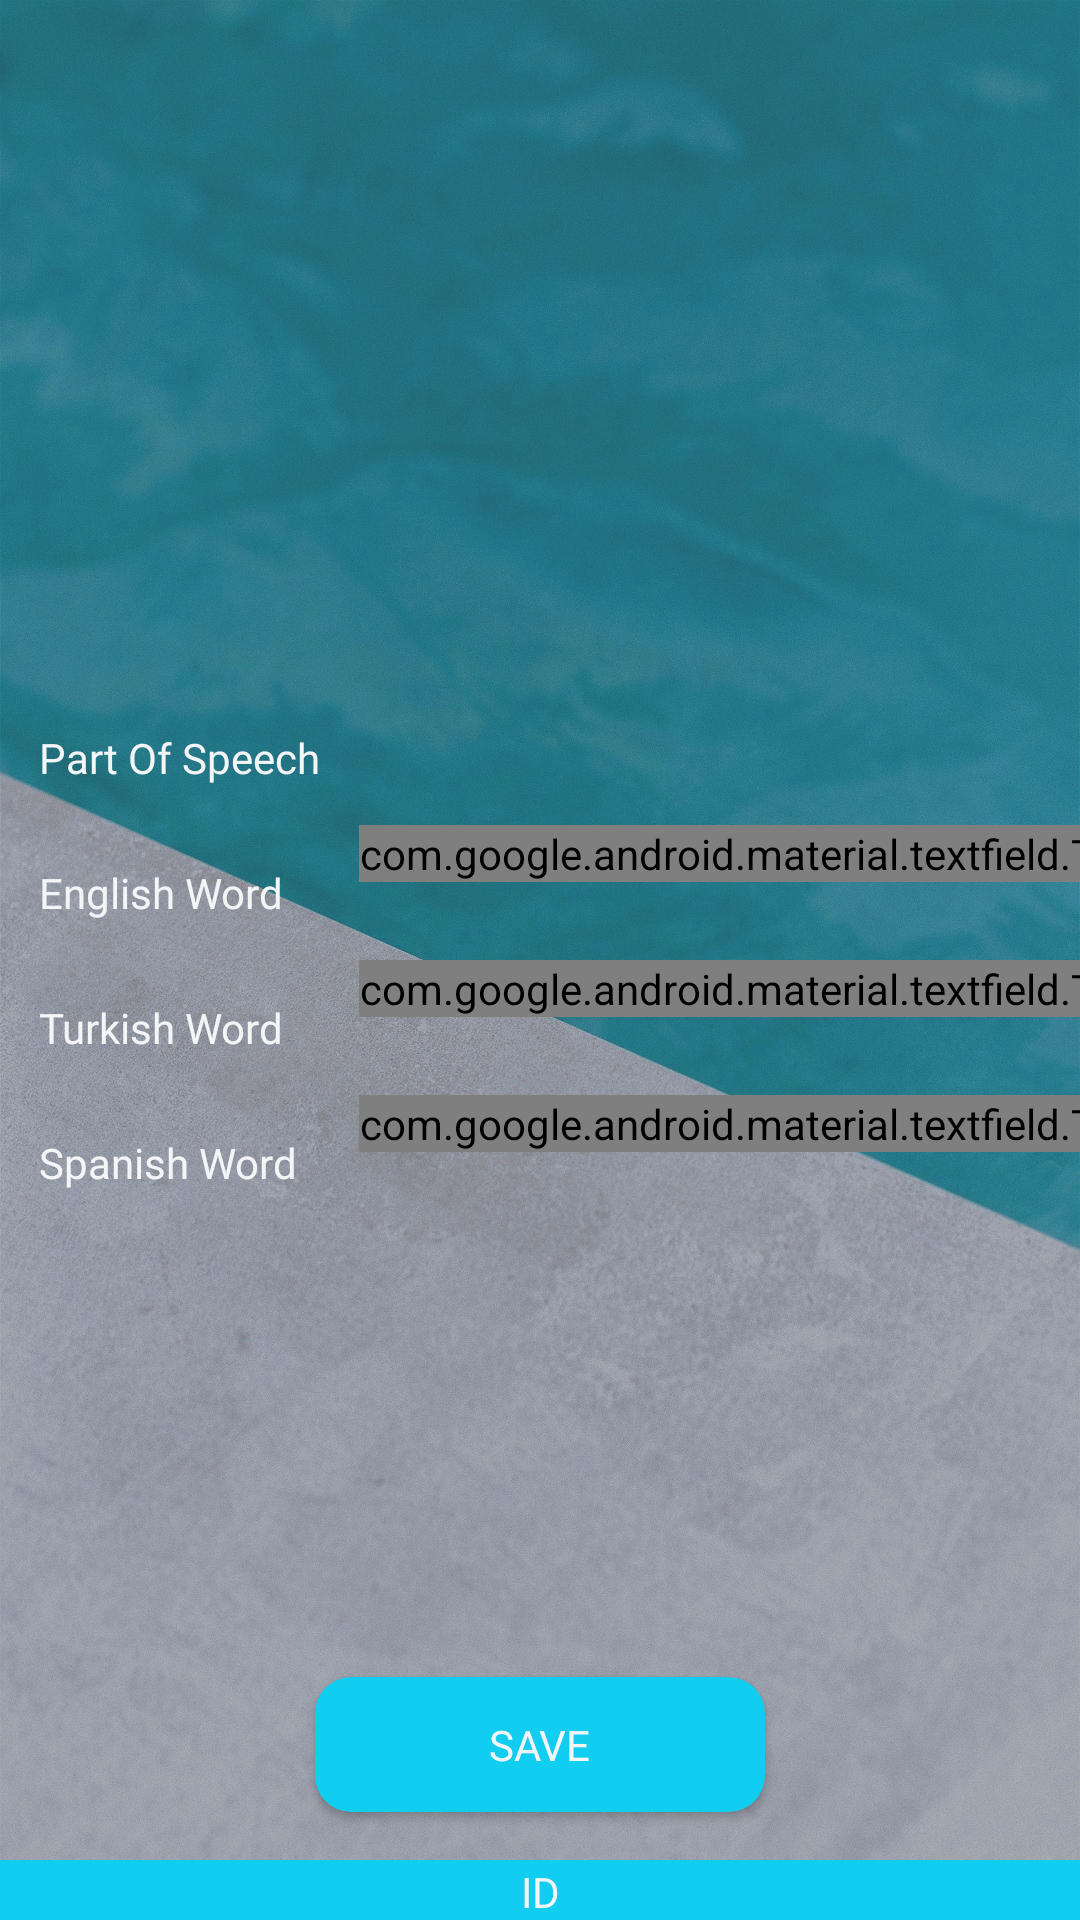

Write the Android layout XML for this screen, with the resource values it uses.
<!-- AndroidManifest.xml: application theme AppTheme -->
<!-- res/layout/activity_learn.xml -->
<?xml version="1.0" encoding="utf-8"?>
<RelativeLayout xmlns:android="http://schemas.android.com/apk/res/android"
    xmlns:app="http://schemas.android.com/apk/res-auto"
    android:layout_width="match_parent"
    android:layout_height="match_parent"
    android:orientation="vertical">

    <include layout="@layout/activity_base" />

    <TableLayout
        android:layout_width="match_parent"
        android:layout_height="wrap_content"
        android:layout_centerInParent="true"
        android:stretchColumns="1">

        <TableRow>

            <TextView
                android:id="@+id/tvPartOfSpeech"
                android:layout_width="match_parent"
                android:layout_height="wrap_content"
                android:layout_column="0"
                android:layout_gravity="center"
                android:fontFamily="@font/archivo_black"
                android:padding="13dp"
                android:text="@string/part_of_speech"
                android:textColor="@color/colorSecondary" />

            <Spinner
                android:id="@+id/spnrPartOfSpeech"
                android:layout_width="match_parent"
                android:layout_height="match_parent"
                android:layout_column="1"
                android:layout_margin="@dimen/fab_margin" />
        </TableRow>

        <TableRow>

            <TextView
                android:id="@+id/tvEnWord"
                android:layout_width="match_parent"
                android:layout_height="wrap_content"
                android:layout_column="0"
                android:fontFamily="@font/archivo_black"
                android:padding="13dp"
                android:text="@string/english_word"
                android:textColor="@color/colorSecondary" />

            <com.google.android.material.textfield.TextInputLayout
                android:id="@+id/tilEnWord"
                style="@style/Widget.MaterialComponents.TextInputLayout.OutlinedBox.Dense"
                android:layout_width="match_parent"
                android:layout_height="wrap_content"
                android:layout_column="1"
                app:boxBackgroundMode="outline"
                app:boxCornerRadiusTopEnd="@dimen/fab_margin"
                app:boxCornerRadiusTopStart="@dimen/fab_margin">

                <com.google.android.material.textfield.TextInputEditText
                    android:id="@+id/tietEnWord"
                    android:layout_width="match_parent"
                    android:layout_height="wrap_content"
                    android:fontFamily="@font/archivo_black"
                    android:gravity="center"
                    android:padding="13dp"
                    android:textColor="@color/colorSecondary" />
            </com.google.android.material.textfield.TextInputLayout>
        </TableRow>
        <TableRow>

            <TextView
                android:id="@+id/tvTrWord"
                android:layout_width="match_parent"
                android:layout_height="wrap_content"
                android:layout_column="0"
                android:fontFamily="@font/archivo_black"
                android:padding="13dp"
                android:text="@string/turkish_word"
                android:textColor="@color/colorSecondary" />

            <com.google.android.material.textfield.TextInputLayout
                android:id="@+id/tilTrWord"
                style="@style/Widget.MaterialComponents.TextInputLayout.OutlinedBox.Dense"
                android:layout_width="match_parent"
                android:layout_height="wrap_content"
                android:layout_column="1"
                app:boxBackgroundMode="outline"
                app:boxCornerRadiusTopEnd="@dimen/fab_margin"
                app:boxCornerRadiusTopStart="@dimen/fab_margin">

                <com.google.android.material.textfield.TextInputEditText
                    android:id="@+id/tietTrWord"
                    android:layout_width="match_parent"
                    android:layout_height="wrap_content"
                    android:fontFamily="@font/archivo_black"
                    android:gravity="center"
                    android:padding="13dp"
                    android:textColor="@color/colorSecondary" />
            </com.google.android.material.textfield.TextInputLayout>
        </TableRow>
        <TableRow>

            <TextView
                android:id="@+id/tvSpWord"
                android:layout_width="match_parent"
                android:layout_height="wrap_content"
                android:layout_column="0"
                android:fontFamily="@font/archivo_black"
                android:padding="13dp"
                android:text="@string/spanish_word"
                android:textColor="@color/colorSecondary" />

            <com.google.android.material.textfield.TextInputLayout
                android:id="@+id/tilSpWord"
                style="@style/Widget.MaterialComponents.TextInputLayout.OutlinedBox.Dense"
                android:layout_width="match_parent"
                android:layout_height="wrap_content"
                android:layout_column="1"
                app:boxBackgroundMode="outline"
                app:boxCornerRadiusTopEnd="@dimen/fab_margin"
                app:boxCornerRadiusTopStart="@dimen/fab_margin">

                <com.google.android.material.textfield.TextInputEditText
                    android:id="@+id/tietSpWord"
                    android:layout_width="match_parent"
                    android:layout_height="wrap_content"
                    android:fontFamily="@font/archivo_black"
                    android:gravity="center"
                    android:padding="13dp"
                    android:textColor="@color/colorSecondary" />
            </com.google.android.material.textfield.TextInputLayout>
        </TableRow>
    </TableLayout>

    <androidx.cardview.widget.CardView
        android:id="@+id/cvNext"
        android:layout_width="150dp"
        android:layout_height="wrap_content"
        android:layout_alignParentBottom="true"
        android:layout_centerHorizontal="true"
        android:layout_marginBottom="36dp"
        app:cardBackgroundColor="@color/colorInfo"
        app:cardCornerRadius="12dp">

        <TextView
            android:id="@+id/tvNext"
            android:layout_width="wrap_content"
            android:layout_height="wrap_content"
            android:layout_gravity="center"
            android:fontFamily="@font/archivo_black"
            android:padding="13dp"
            android:text="@string/save"
            android:textColor="@color/colorSecondary" />
    </androidx.cardview.widget.CardView>
</RelativeLayout>
<!-- res/layout/activity_base.xml (included above) -->
<?xml version="1.0" encoding="utf-8"?>
<androidx.constraintlayout.widget.ConstraintLayout xmlns:android="http://schemas.android.com/apk/res/android"
    android:layout_width="match_parent"
    android:layout_height="match_parent"
    android:orientation="vertical">


    <include layout="@layout/background" />

    <ImageView
        android:layout_width="match_parent"
        android:layout_height="match_parent"
        android:alpha=".3"
        android:contentDescription="@string/todo"
        android:src="@android:color/black" />

    <include layout="@layout/footer" />


</androidx.constraintlayout.widget.ConstraintLayout>
<!-- res/layout/background.xml (included above) -->
<?xml version="1.0" encoding="utf-8"?>
<androidx.constraintlayout.widget.ConstraintLayout xmlns:android="http://schemas.android.com/apk/res/android"
    android:id="@+id/clRoot"
    android:layout_width="match_parent"
    android:layout_height="match_parent"
    android:background="@drawable/background_1">



</androidx.constraintlayout.widget.ConstraintLayout>
<!-- res/layout/footer.xml (included above) -->
<?xml version="1.0" encoding="utf-8"?>
<androidx.constraintlayout.widget.ConstraintLayout xmlns:android="http://schemas.android.com/apk/res/android"
    xmlns:app="http://schemas.android.com/apk/res-auto"
    android:layout_width="match_parent"
    android:layout_height="match_parent">


    <View
        android:layout_width="match_parent"
        android:layout_height="20dp"
        android:background="@color/colorInfo"
        app:layout_constraintBottom_toBottomOf="parent"
        app:layout_constraintLeft_toLeftOf="parent" />

    <TextView
        android:id="@+id/tvID"
        android:layout_width="wrap_content"
        android:layout_height="wrap_content"
        android:text="@string/id"
        android:textColor="@color/colorSecondary"
        app:layout_constraintBottom_toBottomOf="parent"
        app:layout_constraintLeft_toLeftOf="parent"
        app:layout_constraintRight_toRightOf="parent" />
</androidx.constraintlayout.widget.ConstraintLayout>
<!-- resources referenced by this layout -->
<resources>
  <color name="colorInfo">@color/colorAccent</color>
  <color name="colorSecondary">#F4F5F7</color>
  <!-- drawable background_1: jpg bitmap (drawable-v24, 734896 bytes) -->
  <string name="english_word">English Word</string>
  <string name="id">ID</string>
  <string name="part_of_speech">Part Of Speech</string>
  <string name="save">SAVE</string>
  <string name="spanish_word">Spanish Word</string>
  <string name="todo">TODO</string>
  <string name="turkish_word">Turkish Word</string>
  <style name="AppTheme" parent="Theme.AppCompat.Light.NoActionBar">
          
          <item name="colorPrimary">@color/colorPrimary</item>
          <item name="colorPrimaryDark">@color/colorPrimaryDark</item>
          <item name="colorAccent">@color/colorAccent</item>
      </style>
  <color name="colorAccent">#11CDEF</color>
  <color name="colorPrimary">#5E72E4</color>
  <color name="colorPrimaryDark">#172B4D</color>
</resources>
